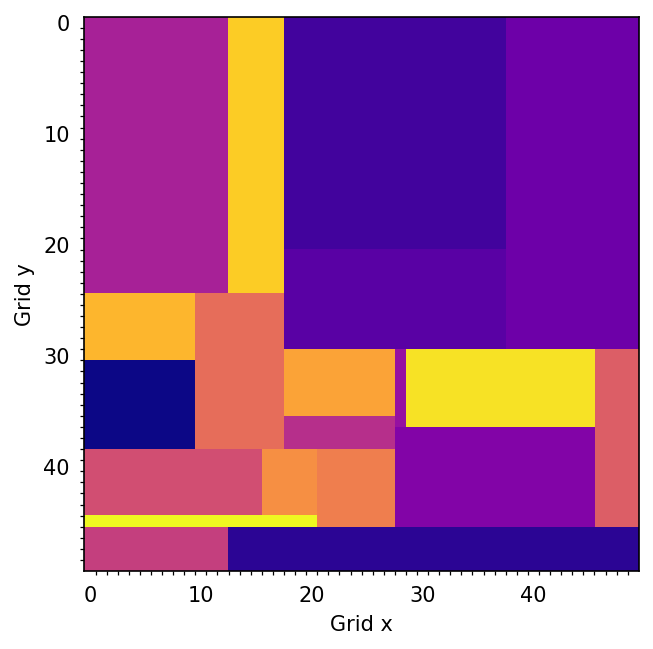

The data file committed next to this chart (first rows):
x, y, index
0, 0, 7
1, 0, 7
2, 0, 7
3, 0, 7
4, 0, 7
5, 0, 7
6, 0, 7
7, 0, 7
8, 0, 7
9, 0, 7
10, 0, 7
11, 0, 7
12, 0, 7
13, 0, 17
14, 0, 17
15, 0, 17
16, 0, 17
17, 0, 17
18, 0, 2
19, 0, 2
20, 0, 2
21, 0, 2
22, 0, 2
23, 0, 2
24, 0, 2
25, 0, 2
26, 0, 2
27, 0, 2
28, 0, 2
29, 0, 2
30, 0, 2
31, 0, 2
32, 0, 2
33, 0, 2
34, 0, 2
35, 0, 2
36, 0, 2
37, 0, 2
38, 0, 4
39, 0, 4
40, 0, 4
41, 0, 4
42, 0, 4
43, 0, 4
44, 0, 4
45, 0, 4
46, 0, 4
47, 0, 4
48, 0, 4
49, 0, 4
0, 1, 7
1, 1, 7
2, 1, 7
3, 1, 7
4, 1, 7
5, 1, 7
6, 1, 7
7, 1, 7
8, 1, 7
9, 1, 7
... 2,440 more rows
